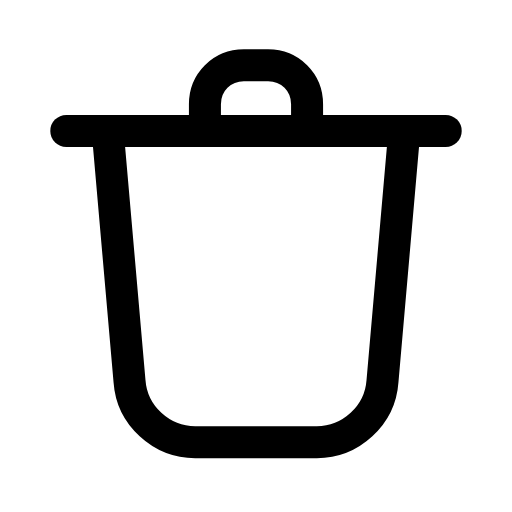
t = 0.00 s
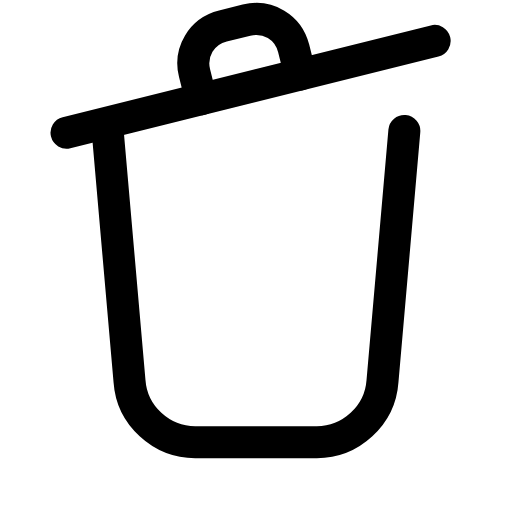
t = 0.25 s
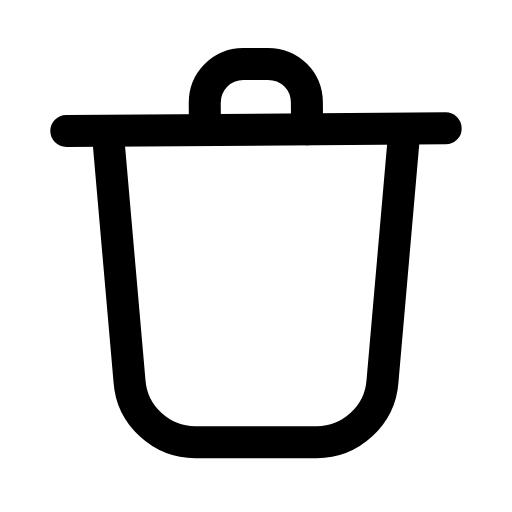
t = 0.44 s
t = 0.68 s: frame unchanged from t = 0.00 s, image omitted
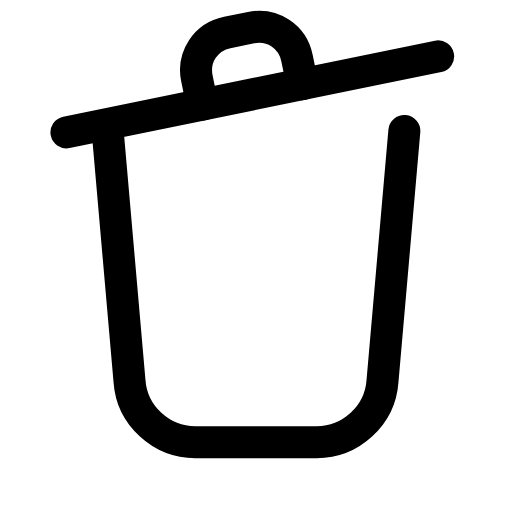
t = 0.90 s
t = 1.18 s: frame unchanged from t = 0.44 s, image omitted

The animated SVG that drew these frames (rendered in a browser with its animation timeline set to each time). Animation: 1 SMIL element (animateTransform=1); one cycle of 1.40 s, repeats indefinitely.

<svg xmlns="http://www.w3.org/2000/svg" width="24" height="24" viewBox="0 0 24 24" fill="none"><g transform="translate(-1.68 -2.527) scale(1.14)"><g><animateTransform attributeName="transform" type="rotate" values="0 4.5 7.6;-14 4.5 7.6;0 4.5 7.6;0 4.5 7.6;-14 4.5 7.6;0 4.5 7.6;0 4.5 7.6" keyTimes="0;0.18;0.45;0.6;0.78;0.9;1" dur="1.4s" repeatCount="indefinite" calcMode="spline" keySplines="0.16 1 0.3 1;0.16 1 0.3 1;0.16 1 0.3 1;0.16 1 0.3 1;0.16 1 0.3 1;0.16 1 0.3 1"/><path stroke="currentColor" stroke-width="1.316" stroke-linecap="round" stroke-linejoin="round" fill="none" d="M4.2 7.6L19.8 7.6"></path><path stroke="currentColor" stroke-width="1.316" stroke-linecap="round" stroke-linejoin="round" fill="none" d="M9.9 7.6L9.9 6.5C9.9 5.6 10.6 4.9 11.5 4.9L12.5 4.9C13.4 4.9 14.1 5.6 14.1 6.5L14.1 7.6"></path></g><path stroke="currentColor" stroke-width="1.316" stroke-linecap="round" stroke-linejoin="round" fill="none" d="M5.9 7.6L6.8 17.9C6.9 19.3 8.1 20.4 9.5 20.4L14.5 20.4C15.9 20.4 17.1 19.3 17.2 17.9L18.1 7.6"></path></g></svg>
